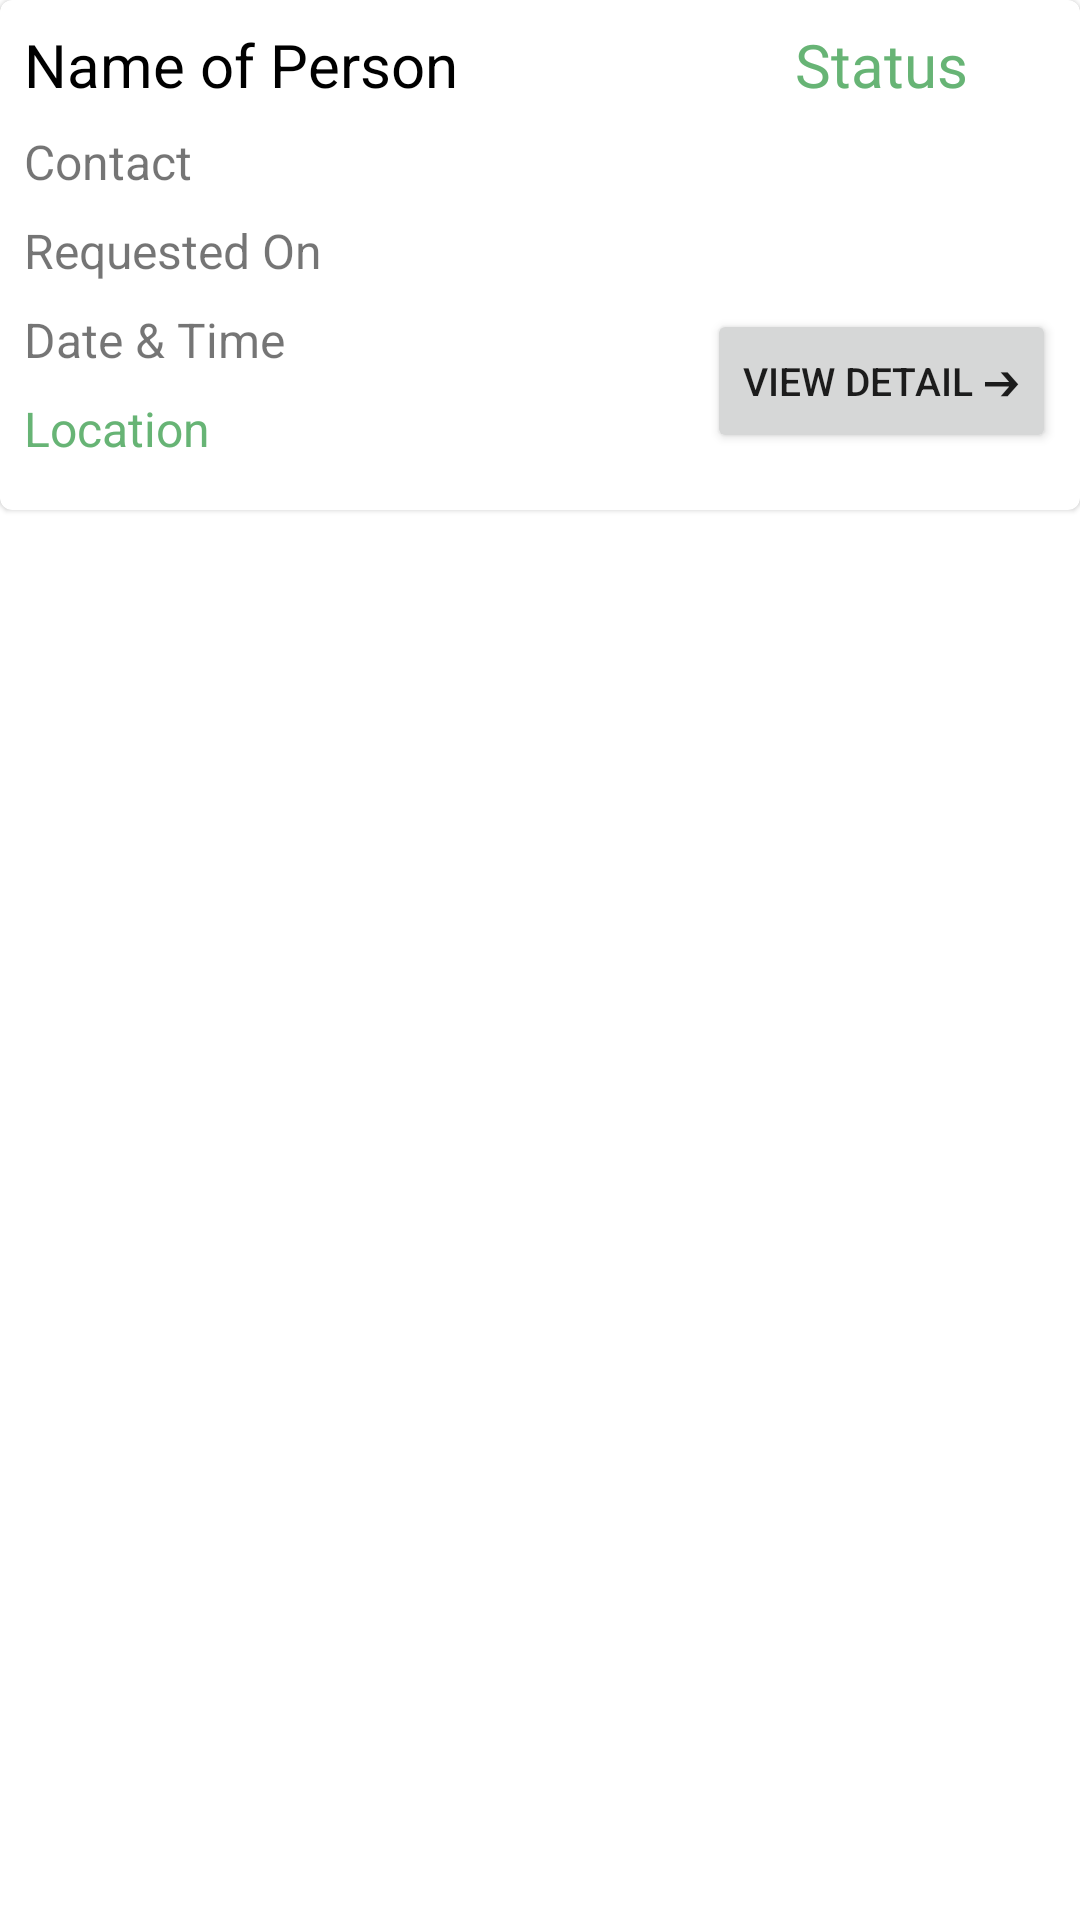

The Android layout XML behind this screen, and the referenced resources:
<!-- AndroidManifest.xml: application theme Theme.Food_Donation_Dissertation -->
<!-- res/layout/log_items.xml -->
<?xml version="1.0" encoding="utf-8"?>
<RelativeLayout
    xmlns:android="http://schemas.android.com/apk/res/android" android:layout_width="match_parent"
    android:layout_height="wrap_content"
    xmlns:app="http://schemas.android.com/apk/res-auto"
    android:layout_margin="1dp"
    >
        <androidx.cardview.widget.CardView
            android:layout_width="match_parent"
            android:layout_height="170dp"
            app:cardCornerRadius="4dp"
            app:cardMaxElevation="2dp"
            android:layout_marginBottom="4dp"
            app:cardElevation="1dp"
            >
            <RelativeLayout
                android:layout_margin="8dp"
                android:layout_width="match_parent"
                android:orientation="horizontal"
                android:layout_height="match_parent">
                <LinearLayout
                    android:id="@+id/llName"
                    android:layout_width="wrap_content"
                    android:layout_height="wrap_content"
                    android:orientation="vertical"
                    >

                    <TextView
                        android:id="@+id/tvName"
                        android:layout_width="wrap_content"
                        android:layout_height="wrap_content"
                        android:paddingBottom="8dp"
                        android:text="Name of Person"
                        android:textColor="@color/black"
                        android:textSize="20sp" />
                    <TextView
                        android:id="@+id/tvContact"
                        android:layout_width="wrap_content"
                        android:layout_height="wrap_content"
                        android:textSize="16sp"
                        android:paddingBottom="8dp"
                        android:text="Contact" />

                    <TextView
                        android:id="@+id/tvRequestedOn"
                        android:layout_width="wrap_content"
                        android:layout_height="wrap_content"
                        android:textSize="16sp"
                        android:paddingBottom="8dp"
                        android:text="Requested On" />
                    <TextView
                        android:id="@+id/tvDate"
                        android:layout_width="wrap_content"
                        android:layout_height="wrap_content"
                        android:textSize="16sp"
                        android:paddingBottom="8dp"
                        android:text="Date &amp; Time" />
                    <TextView
                        android:id="@+id/tvLocation"
                        android:paddingBottom="8dp"
                        android:textColor="@color/colorAddress"
                        android:layout_width="wrap_content"
                        android:layout_height="wrap_content"
                        android:textSize="16sp"
                        android:text="Location" />


















                </LinearLayout>


                    <RelativeLayout
                        android:id="@+id/rlRight"
                        android:layout_toRightOf="@id/llName"
                        android:layout_width="match_parent"
                        android:layout_height="match_parent"
                        >
                        <LinearLayout
                            android:layout_width="wrap_content"
                            android:layout_height="match_parent"
                            android:orientation="vertical"
                            android:layout_alignParentRight="true"
                            >
                            <TextView
                                android:id="@+id/tvStatus"
                                android:layout_width="wrap_content"
                                android:layout_height="wrap_content"
                                android:textSize="20sp"
                                android:layout_gravity="center_horizontal"
                                android:fontFamily="@font/chakrapetch_regular"
                                android:textColor="@color/colorAddress"
                                android:text="Status"
                                />
                            <Button
                                android:id="@+id/btnDetail"
                                android:layout_width="wrap_content"
                                android:layout_height="wrap_content"
                                android:textSize="13sp"
                                android:layout_marginTop="68dp"
                                android:text="@string/right_arrow"
                                />
                        </LinearLayout>
                    </RelativeLayout>
            </RelativeLayout>
        </androidx.cardview.widget.CardView>
</RelativeLayout>
<!-- resources referenced by this layout -->
<resources>
  <color name="black">#FF000000</color>
  <color name="colorAddress">#67B475</color>
  <string name="right_arrow">View Detail ➔</string>
  <style name="Theme.Food_Donation_Dissertation" parent="Theme.MaterialComponents.Light.NoActionBar">
          
          <item name="colorPrimary">@color/colorPrimary</item>
          <item name="colorPrimaryVariant">@color/colorPrimary</item>
          <item name="colorOnPrimary">@color/white</item>
          
          <item name="colorSecondary">@color/teal_200</item>
          <item name="colorSecondaryVariant">@color/colorWidget</item>
          <item name="colorOnSecondary">@color/black</item>
          
          <item name="android:statusBarColor" tools:targetApi="l">?attr/colorPrimaryVariant</item>
          
          <item name="toolbarStyle">@style/Widget.App.Toolbar</item>
          <item name="textAppearanceHeadline6">@style/TextAppearance.App.Headline6</item>
  
      </style>
  <color name="colorPrimary">#43aa8b</color>
  <color name="white">#FFFFFFFF</color>
  <color name="teal_200">#FF03DAC5</color>
  <color name="colorWidget">#4d908e</color>
  <style name="Widget.App.Toolbar" parent="Widget.MaterialComponents.Toolbar.Primary">
          <item name="materialThemeOverlay">@style/ThemeOverlay.App.Toolbar</item>
          <item name="titleTextAppearance">@style/TextAppearance.App.Headline6</item>
          <item name="subtitleTextAppearance">@style/TextAppearance.App.Subtitle1</item>
      </style>
  <style name="TextAppearance.App.Headline6" parent="TextAppearance.MaterialComponents.Headline6">
          <item name="fontFamily">@font/cronus_round</item>
          <item name="android:fontFamily">@font/cronus_round</item>
          <item name="android:textSize">25sp</item>
  
      </style>
  <style name="ThemeOverlay.App.Toolbar" parent="">
          <item name="colorPrimary">@color/backGroundWhite</item>
      </style>
  <style name="TextAppearance.App.Subtitle1" parent="TextAppearance.MaterialComponents.Subtitle1">
          <item name="fontFamily">@font/roboto_regular</item>
          <item name="android:fontFamily">@font/roboto_regular</item>
          <item name="android:textSize">13sp</item>
  
  
      </style>
  <color name="backGroundWhite">#FAFAFA</color>
</resources>
